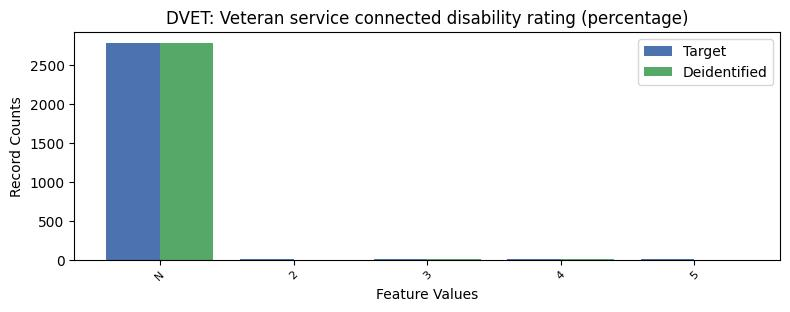

Source data for this figure (header and first rows):
, DVET, count_target, count_deidentified
0, -1, 2788, 2786
1, 2, 10, 0.0
2, 4, 7, 8.0
3, 3, 4, 11.0
4, 5, 3, 0.0
